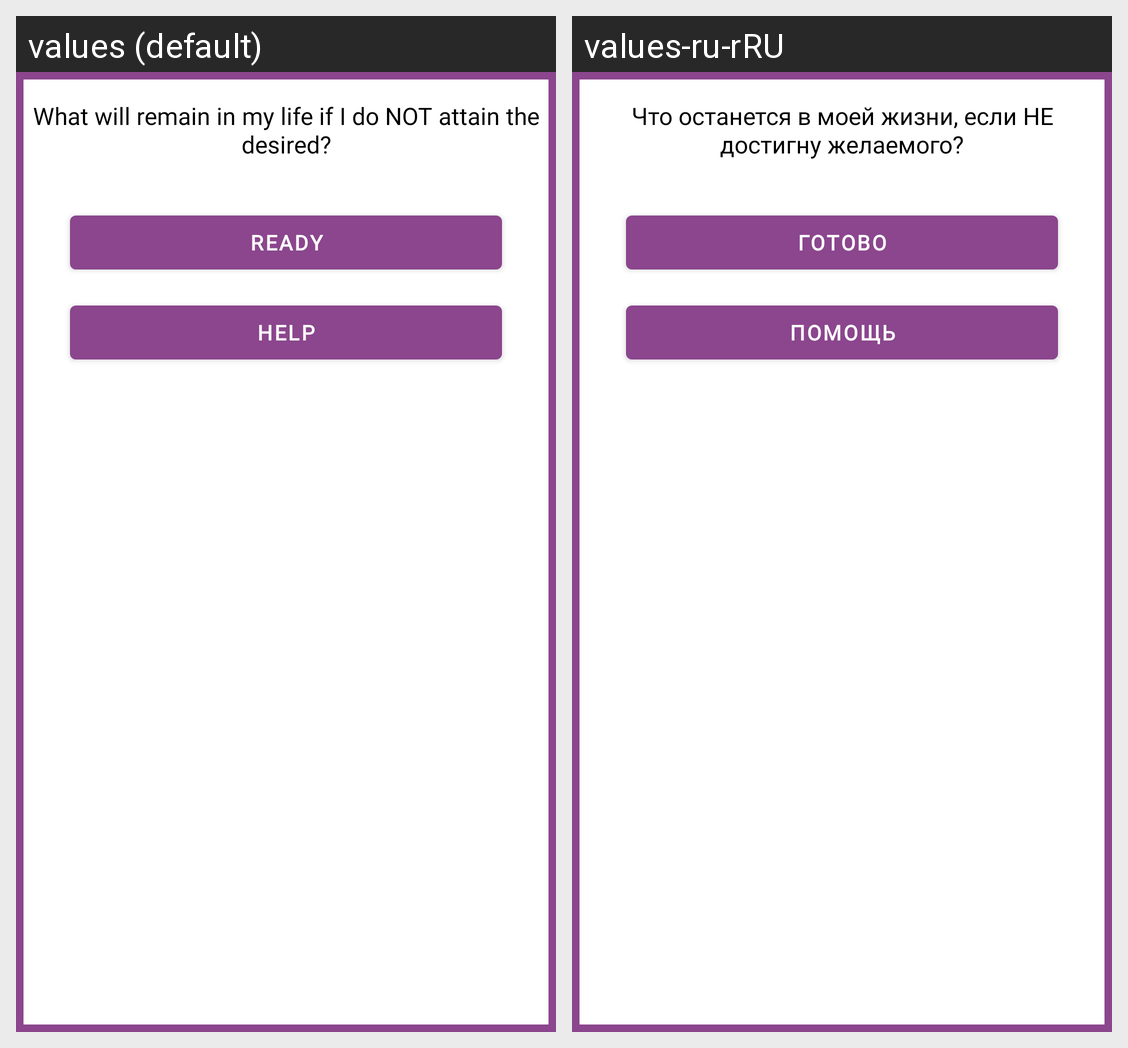

Translations of the strings shown on this Android screen, per locale in the grid:
Android screen res/layout/fragment_question_dialog.xml rendered under 2 locales, left to right: values (default), values-ru-rRU. Device: Nexus 5 (rendered at 1080×1920; each locale shown at half size, 540×960, under a caption strip naming it); theme AppTheme.
Strings drawn on this screen, with the default value and each locale's value (text and hints the layout hard-codes, and strings that could not be matched under every locale, appear in the picture but are not listed):

question1
  values: What will remain in my life if I do NOT attain the desired?
  values-ru-rRU: Что останется в моей жизни, если НЕ достигну желаемого?

done
  values: Ready
  values-ru-rRU: Готово

help
  values: Help
  values-ru-rRU: Помощь
